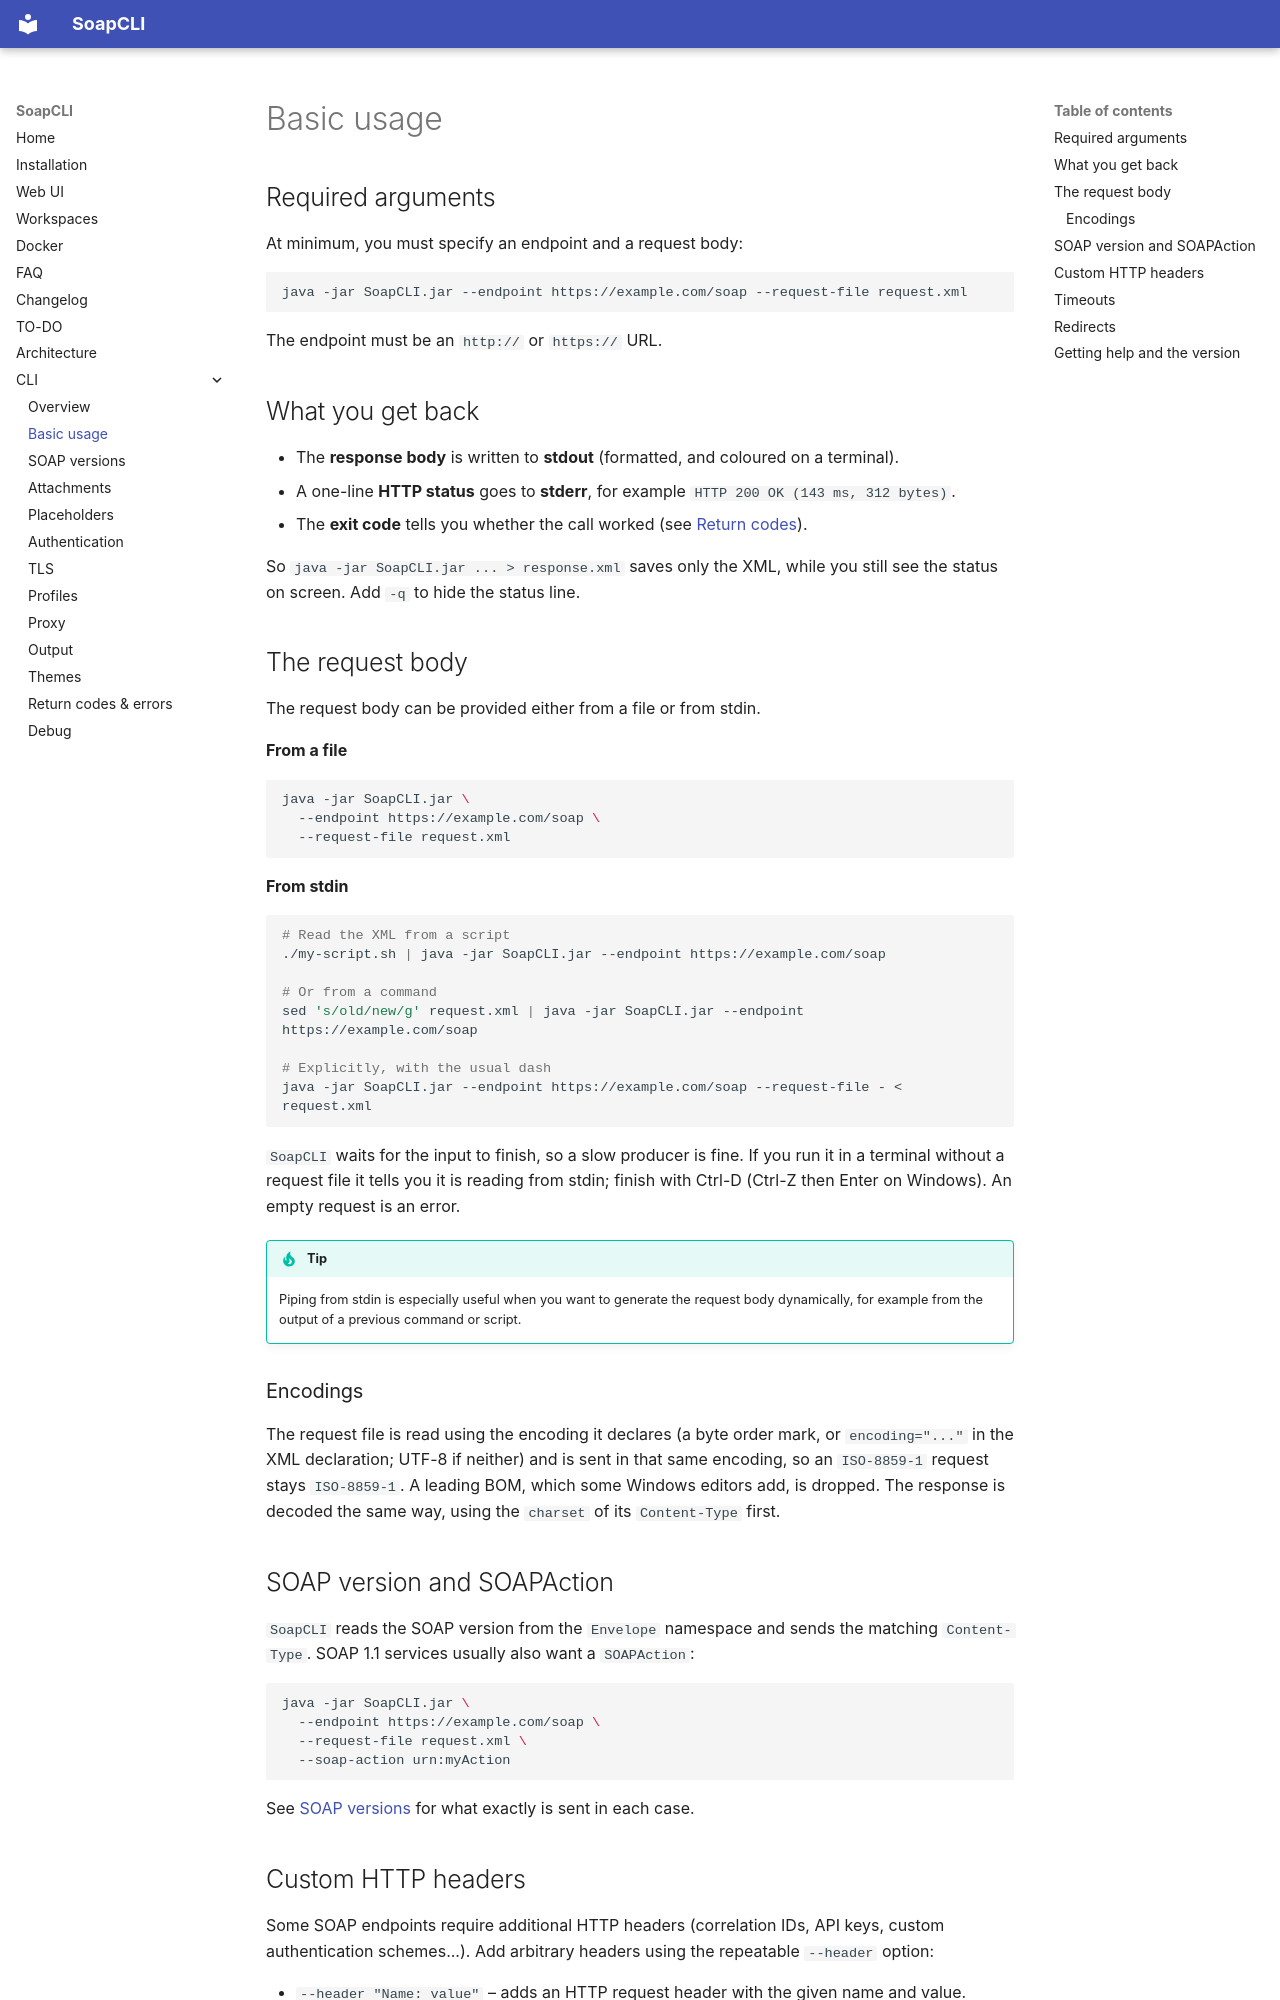

repository: marcemv90/SoapCLI · page: cli-basic-usage/index.html · generator: mkdocs

# Basic usage

## Required arguments

At minimum, you must specify an endpoint and a request body:

```bash
java -jar SoapCLI.jar --endpoint https://example.com/soap --request-file request.xml
```

The endpoint must be an `http://` or `https://` URL.

## What you get back

- The **response body** is written to **stdout** (formatted, and coloured on a terminal).
- A one-line **HTTP status** goes to **stderr**, for example `HTTP 200 OK (143 ms, 312 bytes)`.
- The **exit code** tells you whether the call worked (see [Return codes](cli-rc-and-errors.md)).

So `java -jar SoapCLI.jar ... > response.xml` saves only the XML, while you still see the status on screen. Add `-q` to
hide the status line.

## The request body

The request body can be provided either from a file or from stdin.

**From a file**

```bash
java -jar SoapCLI.jar \
  --endpoint https://example.com/soap \
  --request-file request.xml
```

**From stdin**

```bash
# Read the XML from a script
./my-script.sh | java -jar SoapCLI.jar --endpoint https://example.com/soap

# Or from a command
sed 's/old/new/g' request.xml | java -jar SoapCLI.jar --endpoint https://example.com/soap

# Explicitly, with the usual dash
java -jar SoapCLI.jar --endpoint https://example.com/soap --request-file - < request.xml
```

`SoapCLI` waits for the input to finish, so a slow producer is fine. If you run it in a terminal without a request file
it tells you it is reading from stdin; finish with Ctrl-D (Ctrl-Z then Enter on Windows). An empty request is an error.

!!! tip
    Piping from stdin is especially useful when you want to generate the request body dynamically, for example from the output of a previous command or script.

### Encodings

The request file is read using the encoding it declares (a byte order mark, or `encoding="..."` in the XML
declaration; UTF-8 if neither) and is sent in that same encoding, so an `ISO-8859-1` request stays `ISO-8859-1`.
A leading BOM, which some Windows editors add, is dropped. The response is decoded the same way, using the `charset`
of its `Content-Type` first.

## SOAP version and SOAPAction

`SoapCLI` reads the SOAP version from the `Envelope` namespace and sends the matching `Content-Type`. SOAP 1.1 services
usually also want a `SOAPAction`:

```bash
java -jar SoapCLI.jar \
  --endpoint https://example.com/soap \
  --request-file request.xml \
  --soap-action urn:myAction
```

See [SOAP versions](cli-soap-versions.md) for what exactly is sent in each case.
